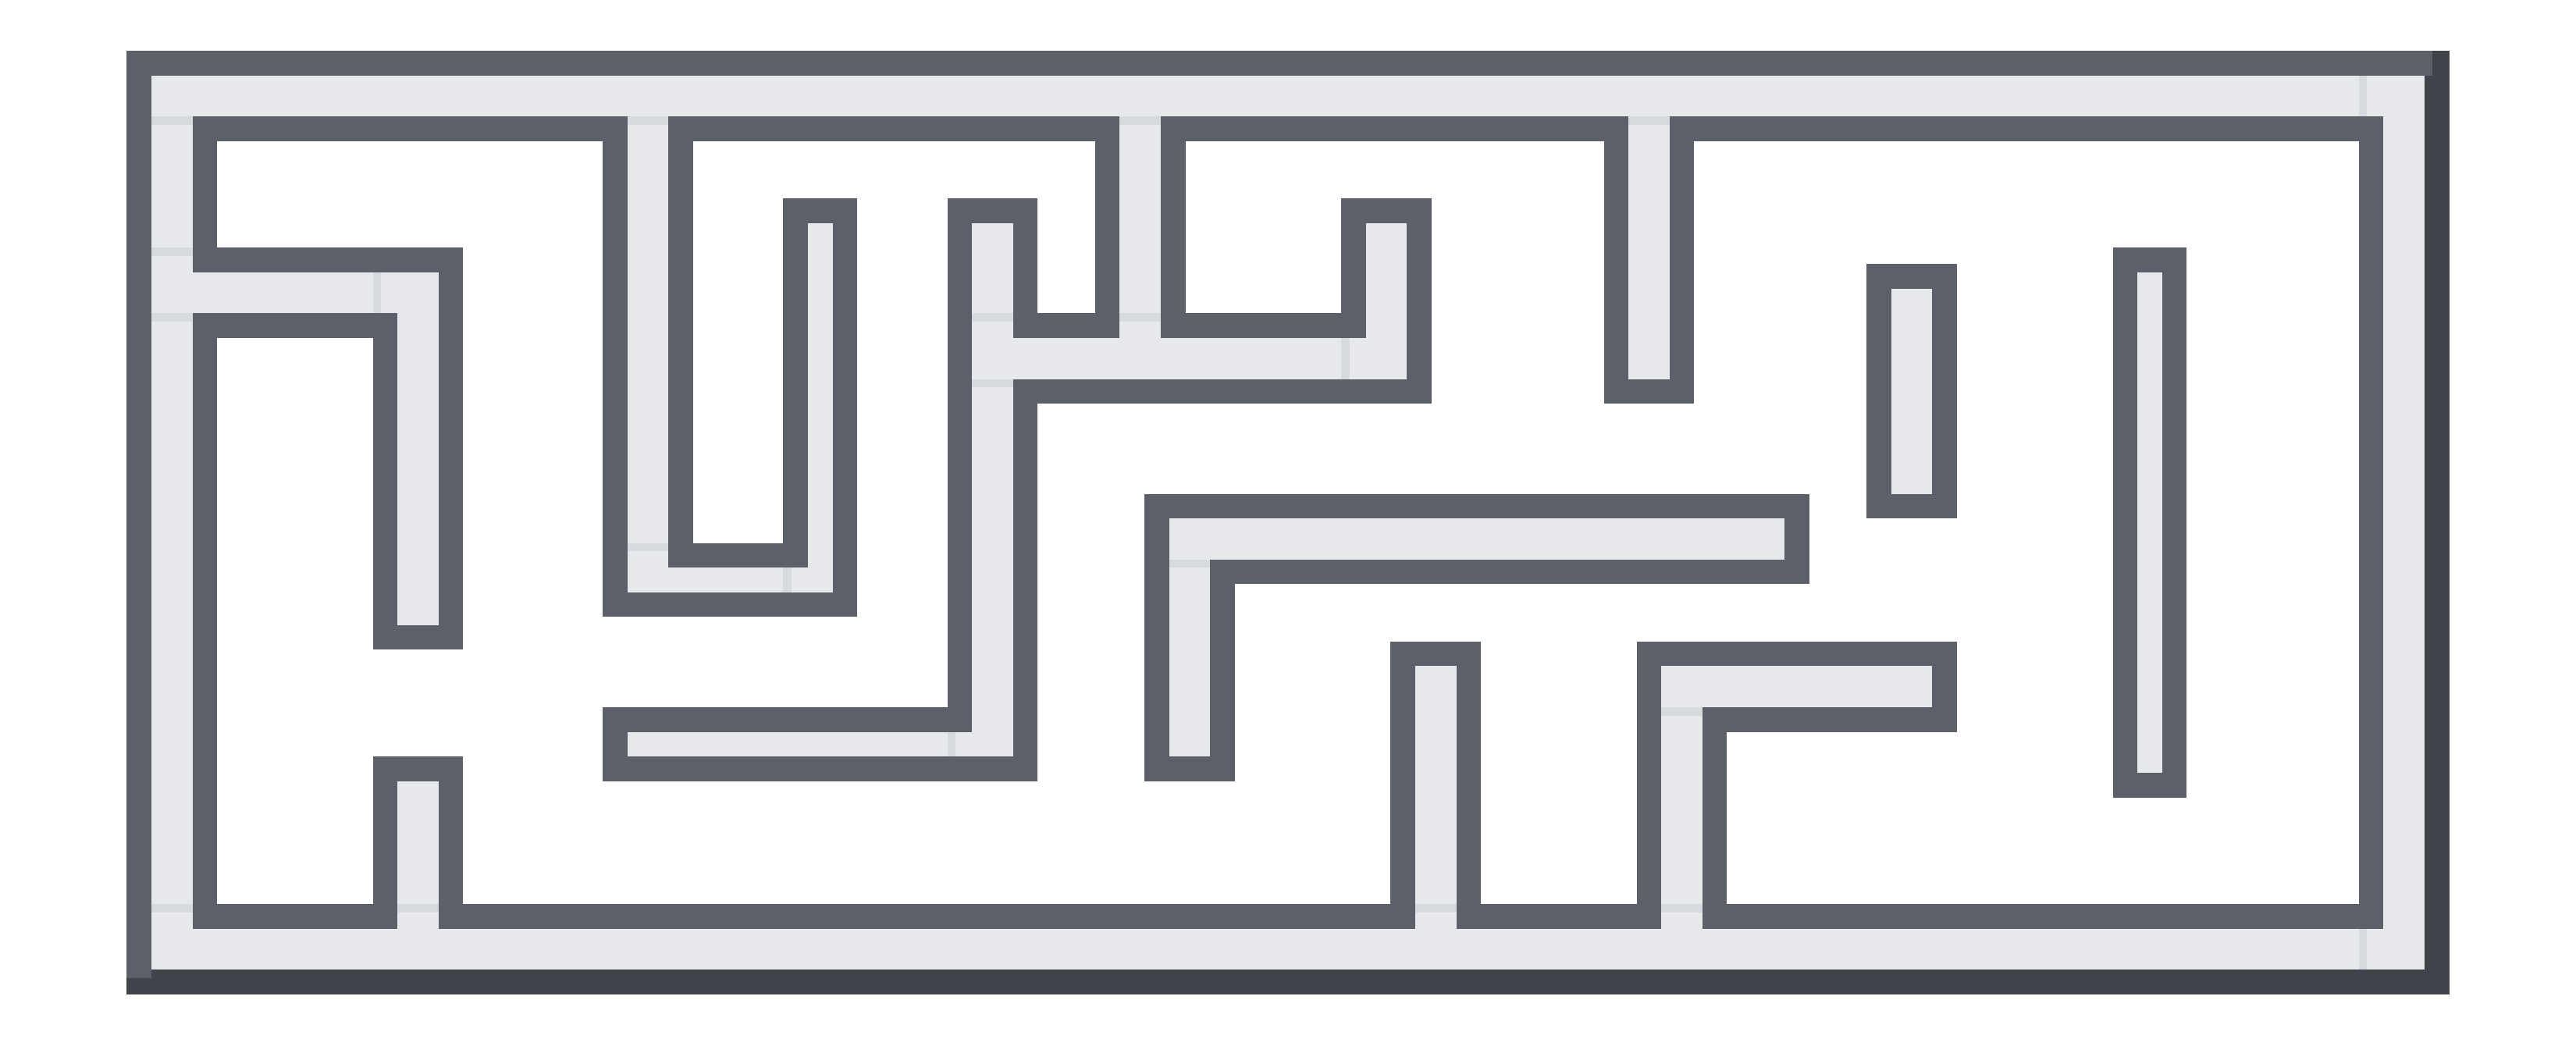

This figure's Python source:
"""
Top-down schematic of the FR3 marker maze, with the traced marker path
overlaid when one is available.

The 3D renders under scripts/figures/ show the board as it looks; this
shows it as it is -- every wall, every channel, and the path through
them, with nothing hidden behind a lid or foreshortened by perspective.

Usage:
    python maze_schematic.py
    python maze_schematic.py --tip-path ../out/figures/scene/tip_path.json
    python maze_schematic.py --show-lids

Produces maze_schematic.png and maze_schematic.svg in this directory.

Reads the maze geometry through scripts/figures/maze_manifest.py, the same
module the 3D pipeline classifies planks with, so the two figures cannot
disagree about what is a wall and what is a lid. The marker path arrives as
JSON from export_maze_scene.py, so this script needs neither pydrake nor
Blender and stays as standalone as the rest of figures/.
"""

import argparse
import json
import os
import sys

import matplotlib.pyplot as plt
from matplotlib.patches import Rectangle

sys.path.insert(0, os.path.join(
    os.path.dirname(os.path.dirname(os.path.abspath(__file__))), "scripts", "figures"))

import maze_manifest  # noqa: E402

from robot_arm_fig import PALETTE  # noqa: E402

# ----------------------------------------------------------------------
# style constants
# ----------------------------------------------------------------------
WALL_COLOR = "#5c6068"       # interior partitions: the maze itself
BORDER_COLOR = "#3f434a"     # the two full-height outer walls
BASE_COLOR = "#eceef1"       # the board's footprint, as a ground tone
LID_COLOR = "#b9bec7"        # only drawn under --show-lids

PATH_COLOR = PALETTE[0]      # "#1b9e77", the first Dark2 hue
START_COLOR = PALETTE[1]     # "#d95f02"
GOAL_COLOR = PALETTE[2]      # "#7570b3"

PATH_WIDTH = 2.4
MARKER_SIZE = 9.0

# The board is 0.575 m across by 1.415 m along, so plotting world x on the
# horizontal axis would give a figure three times taller than it is wide.
# World y goes across the page instead, which puts the long axis of the board
# along the long axis of the figure. --transpose swaps them back.
FIGURE_WIDTH = 11.0


def board_patches(planks, show_lids, show_base):
    """(patch, zorder) for every plank that should be drawn."""
    patches = []
    for plank in planks:
        role = plank["role"]
        if role == "base":
            if not show_base:
                continue
            color, z = BASE_COLOR, 1
        elif role == "floor":
            # The in-channel floor plates tile the same footprint as the
            # channels themselves; drawing them adds a second flat tone that
            # reads as structure where there is none.
            continue
        elif role == "lid":
            if not show_lids:
                continue
            color, z = LID_COLOR, 3
        elif role == "border":
            color, z = BORDER_COLOR, 4
        else:
            color, z = WALL_COLOR, 4
        patches.append((plank, color, z))
    return patches


def draw_board(ax, planks, show_lids, show_base, transpose):
    """Draw every plank as a flat rectangle, in the figures/ house style."""
    for plank, color, z in board_patches(planks, show_lids, show_base):
        x0, y0 = plank["aabb_min"][0], plank["aabb_min"][1]
        dx = plank["aabb_max"][0] - x0
        dy = plank["aabb_max"][1] - y0
        # Plot coordinates: world y horizontal, world x vertical, unless
        # --transpose puts them back the natural way round.
        if transpose:
            rect = Rectangle((x0, y0), dx, dy)
        else:
            rect = Rectangle((y0, x0), dy, dx)
        rect.set_facecolor(color)
        rect.set_edgecolor("none")
        rect.set_alpha(0.35 if plank["role"] == "lid" else 1.0)
        rect.set_zorder(z)
        ax.add_patch(rect)


def draw_path(ax, xyz, transpose, show_endpoints):
    """Overlay the marker tip's xy track."""
    xs = [p[0] for p in xyz]
    ys = [p[1] for p in xyz]
    hx, vx = (xs, ys) if transpose else (ys, xs)

    ax.plot(hx, vx, color=PATH_COLOR, linewidth=PATH_WIDTH,
            solid_capstyle="round", solid_joinstyle="round", zorder=6)
    if show_endpoints:
        ax.plot(hx[0], vx[0], "o", color=START_COLOR, markersize=MARKER_SIZE,
                markeredgecolor="none", zorder=7)
        ax.plot(hx[-1], vx[-1], "o", color=GOAL_COLOR, markersize=MARKER_SIZE,
                markeredgecolor="none", zorder=7)


def main():
    ap = argparse.ArgumentParser(description=__doc__,
                                 formatter_class=argparse.RawDescriptionHelpFormatter)
    ap.add_argument("--tip-path", default=None,
                    help="tip_path.json from export_maze_scene.py; without it the "
                         "board is drawn on its own")
    ap.add_argument("--show-lids", action="store_true",
                    help="draw the 25 lid plates translucently over the channels they "
                         "cap -- which is also the argument for culling them in 3D")
    ap.add_argument("--show-base", action="store_true",
                    help="draw the board's base plate as a background tone")
    ap.add_argument("--no-endpoints", action="store_true",
                    help="omit the start and goal markers")
    ap.add_argument("--transpose", action="store_true",
                    help="world x horizontal instead of world y")
    ap.add_argument("--out", default=None,
                    help="output basename (default: maze_schematic, beside this script)")
    ap.add_argument("--dpi", type=int, default=300)
    args = ap.parse_args()

    planks = maze_manifest.load_planks()
    counts = maze_manifest.role_counts(planks)
    lo, hi = maze_manifest.board_aabb(planks)
    print("[schematic] " + ", ".join(f"{r} {counts[r]}" for r in maze_manifest.ROLES))

    xyz = None
    if args.tip_path:
        if not os.path.isfile(args.tip_path):
            raise SystemExit(f"[schematic] no such tip path: {args.tip_path}")
        with open(args.tip_path, "r") as f:
            xyz = json.load(f)["xyz"]
        print(f"[schematic] {len(xyz)} tip samples from {args.tip_path}")
    else:
        print("[schematic] no --tip-path given; drawing the board without a path")

    span_x, span_y = hi[0] - lo[0], hi[1] - lo[1]
    aspect = (span_x / span_y) if not args.transpose else (span_y / span_x)
    fig, ax = plt.subplots(figsize=(FIGURE_WIDTH, FIGURE_WIDTH * aspect))

    draw_board(ax, planks, args.show_lids, args.show_base, args.transpose)
    if xyz:
        draw_path(ax, xyz, args.transpose, not args.no_endpoints)

    pad = 0.01
    if args.transpose:
        ax.set_xlim(lo[0] - pad, hi[0] + pad)
        ax.set_ylim(lo[1] - pad, hi[1] + pad)
    else:
        ax.set_xlim(lo[1] - pad, hi[1] + pad)
        ax.set_ylim(lo[0] - pad, hi[0] + pad)
    ax.set_aspect("equal")
    ax.axis("off")

    fig.tight_layout()
    base = args.out or os.path.join(os.path.dirname(os.path.abspath(__file__)),
                                    "maze_schematic")
    fig.savefig(base + ".png", dpi=args.dpi, transparent=True)
    fig.savefig(base + ".svg", transparent=True)
    print(f"[schematic] wrote {base}.png and {base}.svg")


if __name__ == "__main__":
    main()
